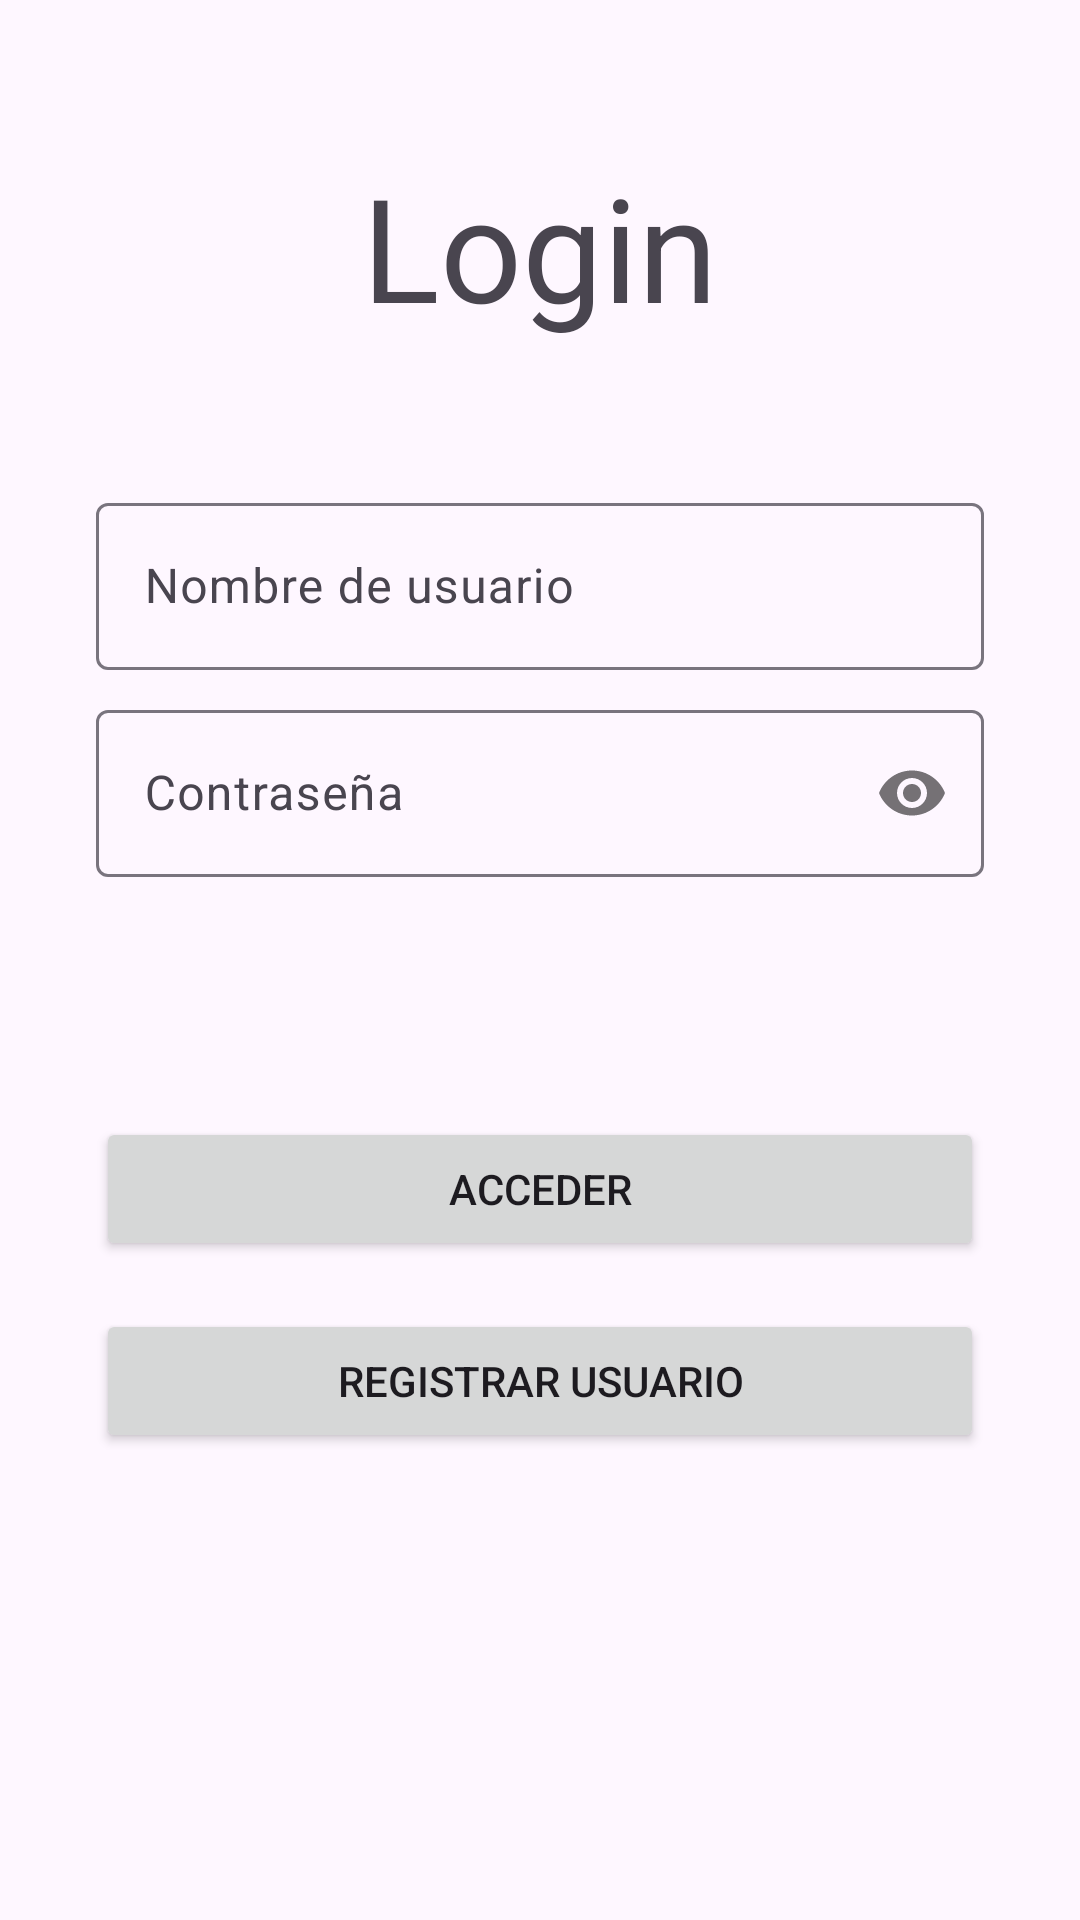

The Android layout XML behind this screen, and the referenced resources:
<!-- AndroidManifest.xml: application theme Theme.Actividad05 -->
<!-- res/layout/fragment_login.xml -->
<?xml version="1.0" encoding="utf-8"?>
<ScrollView xmlns:android="http://schemas.android.com/apk/res/android"
    xmlns:app="http://schemas.android.com/apk/res-auto"
    xmlns:tools="http://schemas.android.com/tools"
    android:layout_width="match_parent"
    android:layout_height="match_parent"
    android:fillViewport="true"
    tools:context=".ui.login.LoginFragment" >

    <androidx.constraintlayout.widget.ConstraintLayout
        android:layout_width="match_parent"
        android:layout_height="match_parent">

        <com.google.android.material.textfield.TextInputLayout
            android:id="@+id/til_user_name"
            android:layout_width="0dp"
            android:layout_height="wrap_content"
            android:layout_marginTop="48dp"
            app:layout_constraintEnd_toEndOf="@+id/tv_login"
            app:layout_constraintStart_toStartOf="@+id/tv_login"
            app:layout_constraintTop_toBottomOf="@+id/tv_login">

            <com.google.android.material.textfield.TextInputEditText
                android:id="@+id/et_user_name"
                android:layout_width="match_parent"
                android:layout_height="wrap_content"
                android:hint="@string/et_user_name"
                android:inputType="text" />
        </com.google.android.material.textfield.TextInputLayout>

        <com.google.android.material.textfield.TextInputLayout
            android:id="@+id/til_user_password"
            android:layout_width="0dp"
            android:layout_height="wrap_content"
            android:layout_marginTop="8dp"
            android:hint="@string/et_user_password"
            app:layout_constraintEnd_toEndOf="@+id/til_user_name"
            app:layout_constraintStart_toStartOf="@+id/til_user_name"
            app:layout_constraintTop_toBottomOf="@+id/til_user_name"
            app:passwordToggleEnabled="true">

            <com.google.android.material.textfield.TextInputEditText
                android:id="@+id/et_user_password"
                android:layout_width="match_parent"
                android:layout_height="wrap_content"
                android:inputType="textPassword" />
        </com.google.android.material.textfield.TextInputLayout>

        <TextView
            android:id="@+id/tv_login"
            android:layout_width="0dp"
            android:layout_height="wrap_content"
            android:layout_marginStart="32dp"
            android:layout_marginTop="50dp"
            android:layout_marginEnd="32dp"
            android:text="@string/tv_login"
            android:textAlignment="center"
            android:textSize="48sp"
            app:layout_constraintEnd_toEndOf="parent"
            app:layout_constraintStart_toStartOf="parent"
            app:layout_constraintTop_toTopOf="parent" />

        <Button
            android:id="@+id/btn_login_acces"
            android:layout_width="0dp"
            android:layout_height="wrap_content"
            android:layout_marginTop="80dp"
            android:text="@string/btn_access"
            app:layout_constraintEnd_toEndOf="@+id/til_user_password"
            app:layout_constraintStart_toStartOf="@+id/til_user_password"
            app:layout_constraintTop_toBottomOf="@+id/til_user_password" />

        <Button
            android:id="@+id/btn_register"
            android:layout_width="0dp"
            android:layout_height="wrap_content"
            android:layout_marginTop="16dp"
            android:text="@string/btn_register"
            app:layout_constraintEnd_toEndOf="@+id/btn_login_acces"
            app:layout_constraintStart_toStartOf="@+id/btn_login_acces"
            app:layout_constraintTop_toBottomOf="@+id/btn_login_acces" />


    </androidx.constraintlayout.widget.ConstraintLayout>
</ScrollView>
<!-- resources referenced by this layout -->
<resources>
  <string name="btn_access">Acceder</string>
  <string name="btn_register">Registrar Usuario</string>
  <string name="et_user_name">Nombre de usuario</string>
  <string name="et_user_password">Contraseña</string>
  <string name="tv_login">Login</string>
  <style name="Theme.Actividad05" parent="Base.Theme.Actividad05" />
  <style name="Base.Theme.Actividad05" parent="Theme.Material3.DayNight.NoActionBar">
          
          
      </style>
</resources>
